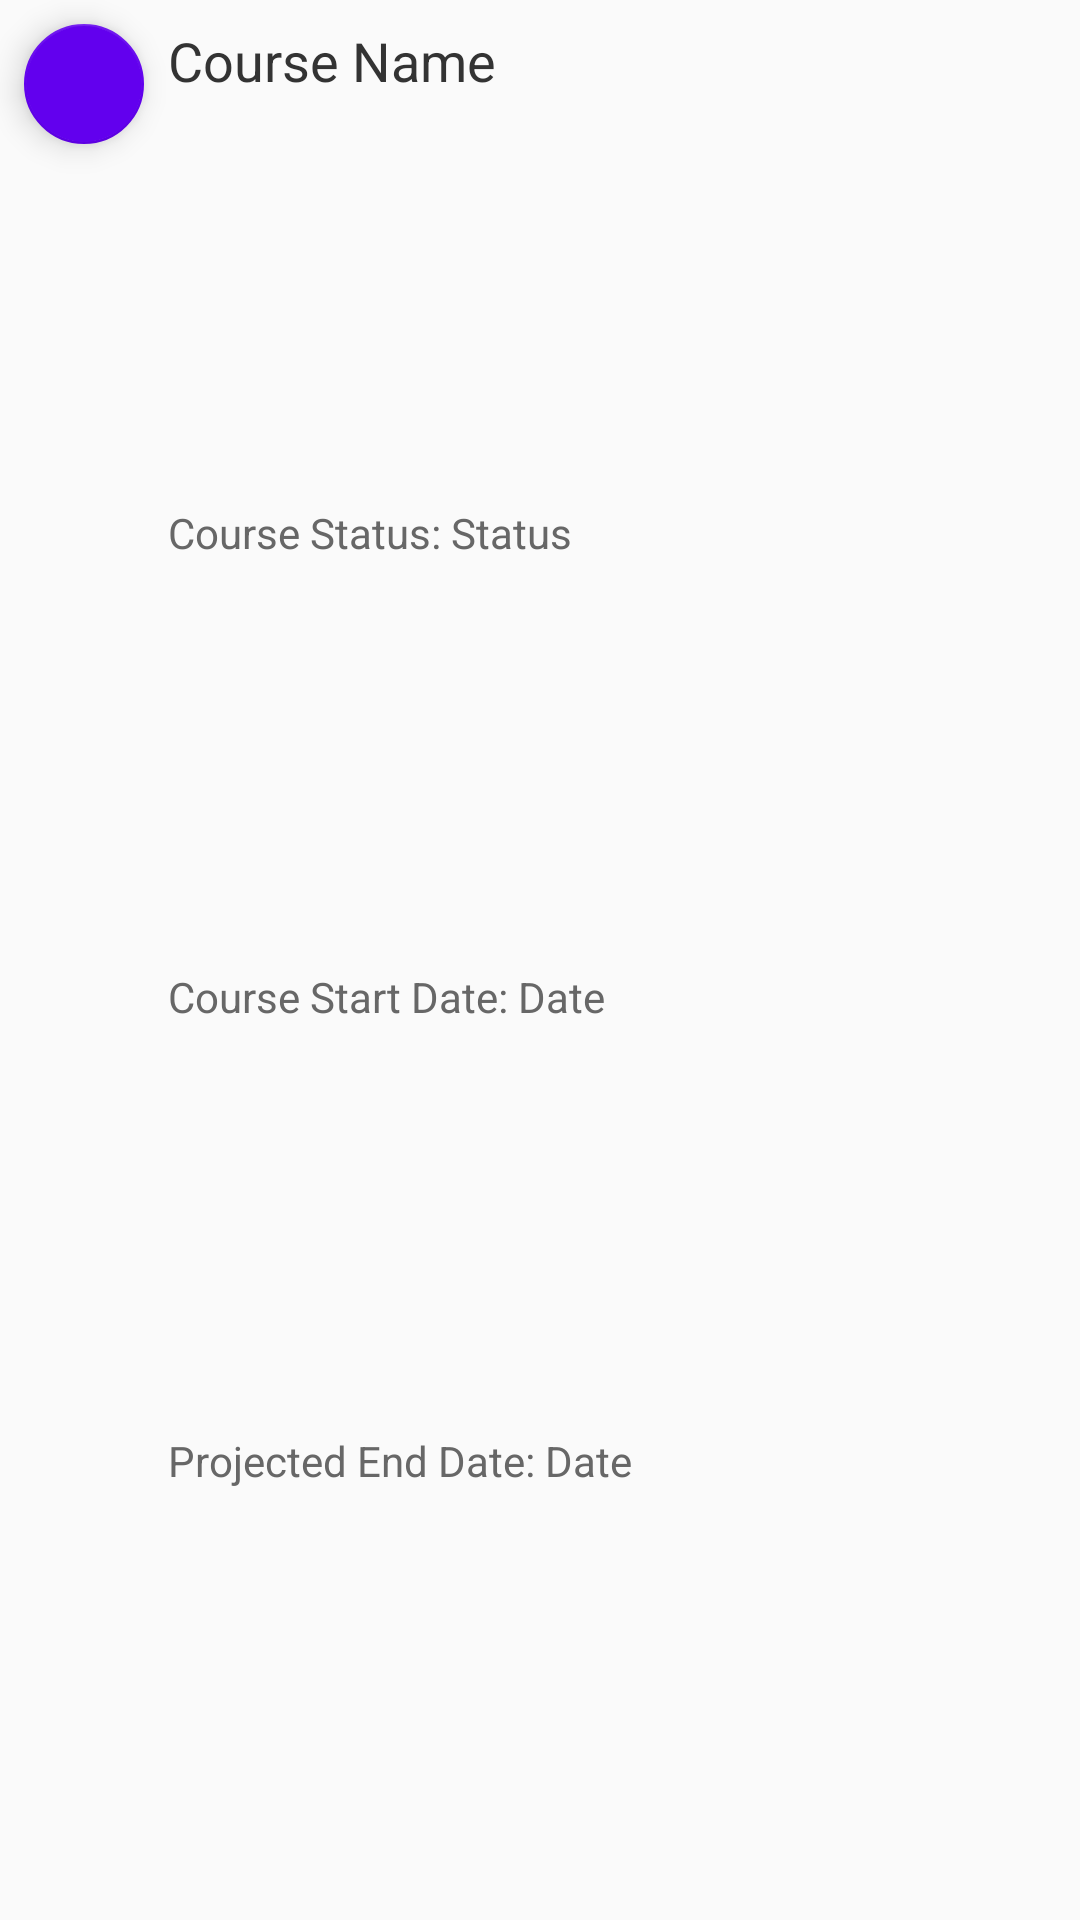

Android layout source for this screen:
<!-- AndroidManifest.xml: application theme AppTheme -->
<!-- res/layout/course_list_item.xml -->
<?xml version="1.0" encoding="utf-8"?>
<androidx.constraintlayout.widget.ConstraintLayout
    xmlns:android="http://schemas.android.com/apk/res/android"
    xmlns:app="http://schemas.android.com/apk/res-auto"
    android:layout_width="match_parent"
    android:layout_height="wrap_content">

    <TextView
        android:id="@+id/course_name_textView"
        android:layout_width="0dp"
        android:layout_height="wrap_content"
        android:layout_margin="@dimen/list_text_margin_horizontal"
        android:text="Course Name"
        android:textColor="@color/list_text_color"
        android:textSize="@dimen/list_text_size"
        app:layout_constraintStart_toEndOf="@id/courseDetailFab"
        app:layout_constraintTop_toTopOf="parent"
        app:layout_constraintEnd_toEndOf="parent" />

    <TextView
        android:id="@+id/course_status_textView"
        android:layout_width="0dp"
        android:layout_height="wrap_content"
        android:layout_marginHorizontal="@dimen/list_text_margin_horizontal"
        android:layout_marginBottom="@dimen/list_text_margin_vertical"
        android:text="Course Status: Status"
        android:textColor="@color/list_subtext_color"
        android:textSize="@dimen/list_subtext_size"
        android:textFontWeight="700"
        app:layout_constraintTop_toBottomOf="@id/course_name_textView"
        app:layout_constraintStart_toEndOf="@id/courseDetailFab"
        app:layout_constraintEnd_toEndOf="parent"
        app:layout_constraintBottom_toTopOf="@id/course_start_textView"
        />

    <TextView
        android:id="@+id/course_start_textView"
        android:layout_width="0dp"
        android:layout_height="wrap_content"
        android:layout_marginHorizontal="@dimen/list_text_margin_horizontal"
        android:layout_marginBottom="@dimen/list_text_margin_vertical"
        android:text="@string/course_start_date_date"
        android:textColor="@color/list_subtext_color"
        android:textFontWeight="700"
        android:textSize="@dimen/list_subtext_size"
        app:layout_constraintTop_toBottomOf="@id/course_status_textView"
        app:layout_constraintStart_toEndOf="@id/courseDetailFab"
        app:layout_constraintEnd_toEndOf="parent"
        app:layout_constraintBottom_toTopOf="@id/course_end_textView"
        />

    <TextView
        android:id="@+id/course_end_textView"
        android:layout_width="0dp"
        android:layout_height="wrap_content"
        android:layout_marginHorizontal="@dimen/list_text_margin_horizontal"
        android:layout_marginBottom="@dimen/list_text_margin_horizontal"
        android:text="@string/projected_end_date_date"
        android:textColor="@color/list_subtext_color"
        android:textFontWeight="700"
        android:textSize="@dimen/list_subtext_size"
        app:layout_constraintTop_toBottomOf="@id/course_start_textView"
        app:layout_constraintStart_toEndOf="@id/courseDetailFab"
        app:layout_constraintEnd_toEndOf="parent"
        app:layout_constraintBottom_toBottomOf="parent"
        />

    <com.google.android.material.floatingactionbutton.FloatingActionButton
        android:id="@+id/courseDetailFab"
        android:layout_width="wrap_content"
        android:layout_height="wrap_content"
        android:clickable="true"
        app:backgroundTint="@color/colorPrimary"
        android:layout_margin="@dimen/list_fab_margin"
        app:fabSize="mini"
        app:layout_constraintStart_toStartOf="parent"
        app:layout_constraintTop_toTopOf="parent"
        app:srcCompat="@drawable/ic_edit" />

</androidx.constraintlayout.widget.ConstraintLayout>
<!-- resources referenced by this layout -->
<resources>
  <color name="colorPrimary">#6200EE</color>
  <color name="list_subtext_color">#676767</color>
  <color name="list_text_color">#333</color>
  <dimen name="list_fab_margin">8dp</dimen>
  <dimen name="list_subtext_size">14dp</dimen>
  <dimen name="list_text_margin_horizontal">8dp</dimen>
  <dimen name="list_text_margin_vertical">0dp</dimen>
  <dimen name="list_text_size">18sp</dimen>
  <string name="course_start_date_date">Course Start Date: Date</string>
  <string name="projected_end_date_date">Projected End Date: Date</string>
  <style name="AppTheme" parent="Theme.AppCompat.Light.DarkActionBar">
          
          <item name="colorPrimary">@color/colorPrimary</item>
          <item name="colorPrimaryDark">@color/colorPrimaryDark</item>
          <item name="colorAccent">@color/colorAccent</item>
      </style>
  <color name="colorPrimaryDark">#3700B3</color>
  <color name="colorAccent">#03DAC5</color>
</resources>
